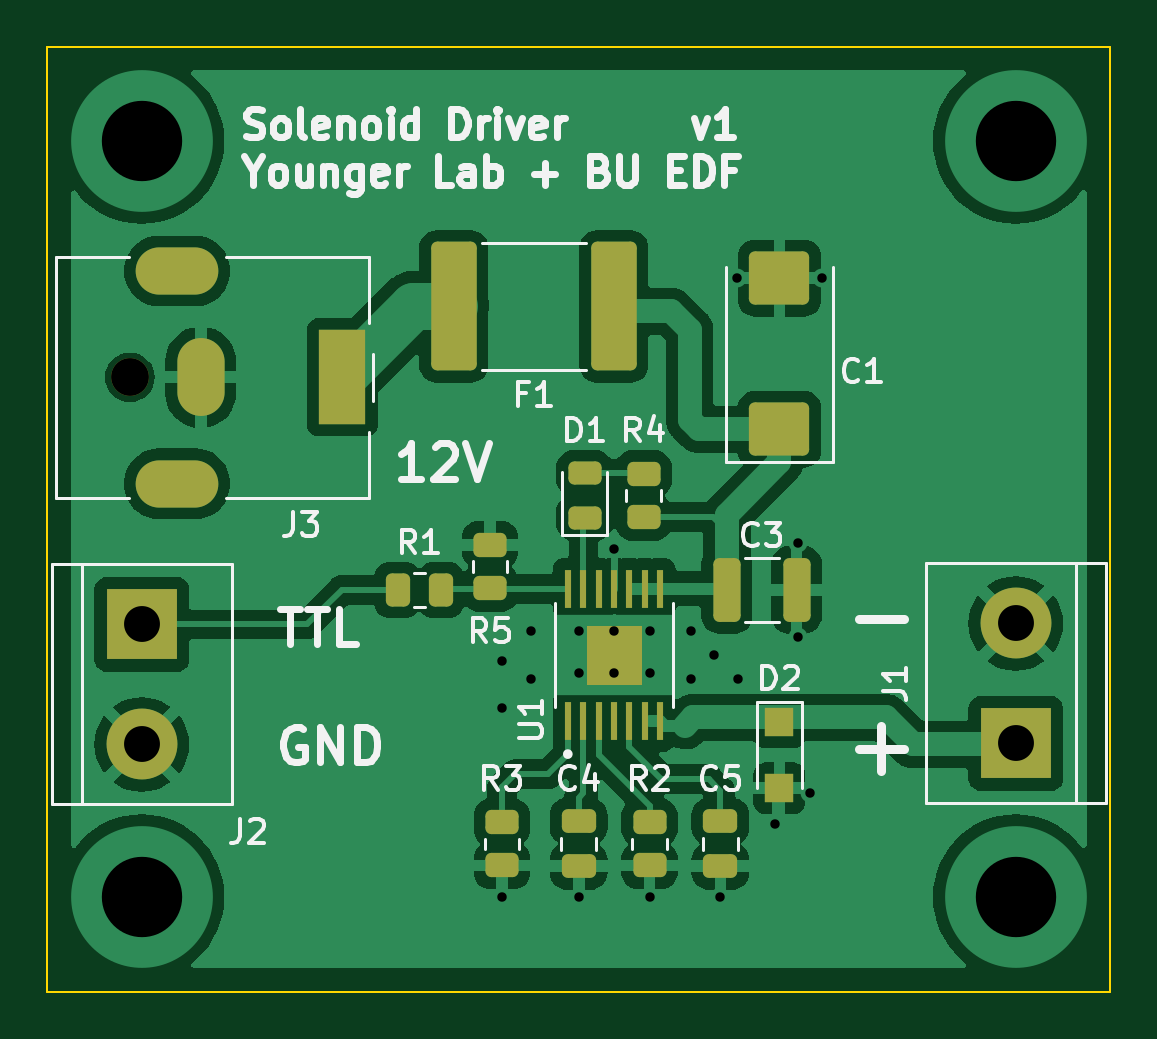
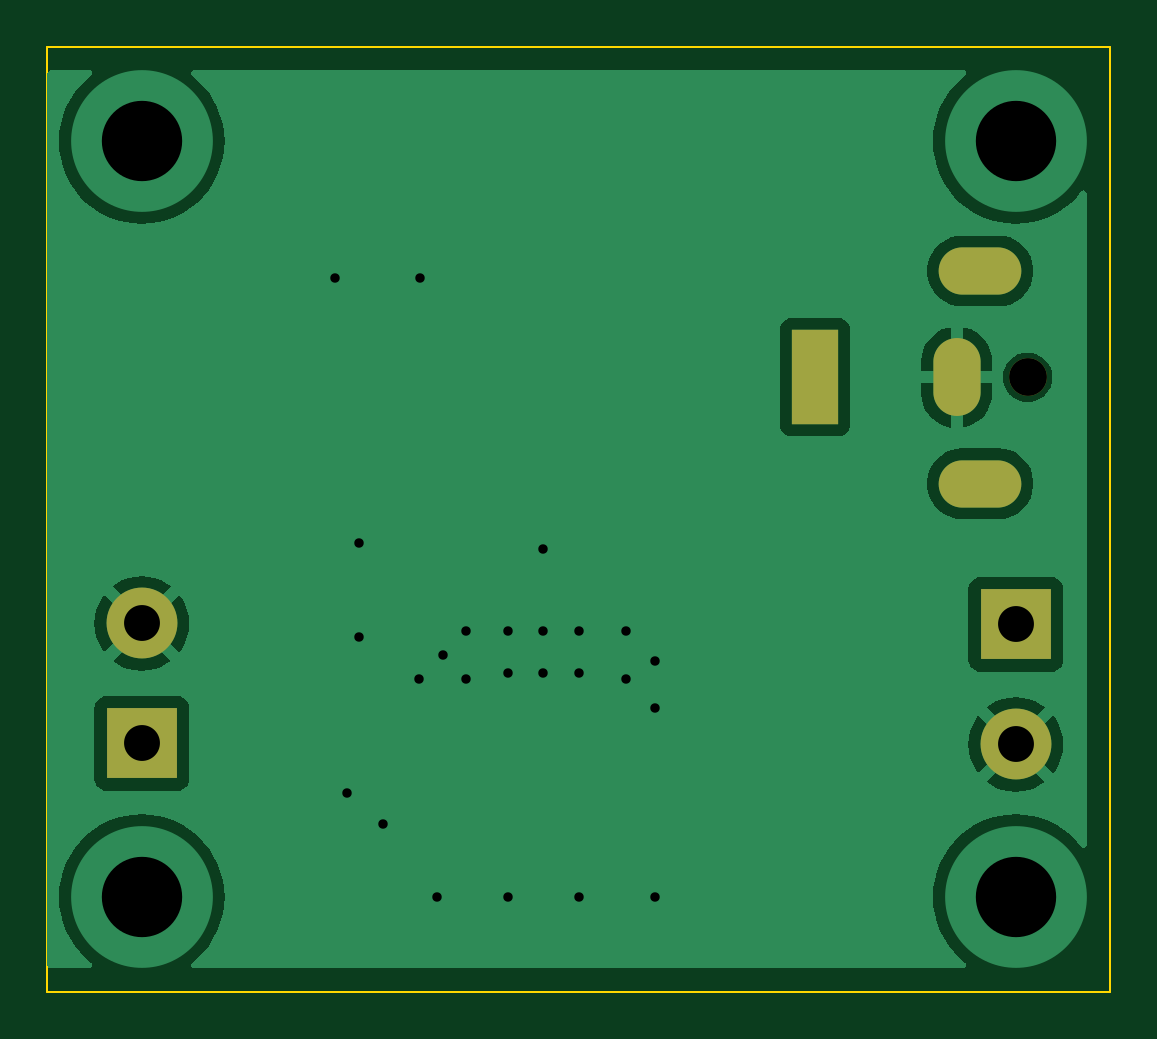
Circuit board: 11 layer files. Board 45.0 x 40.0 mm.
- bottom_copper: driver-v0-B_Cu.gbl (23945 bytes)
- bottom_mask: driver-v0-B_Mask.gbs (946 bytes)
- paste: driver-v0-B_Paste.gbp (466 bytes)
- bottom_silk: driver-v0-B_Silkscreen.gbo (467 bytes)
- outline: driver-v0-Edge_Cuts.gm1 (623 bytes)
- top_copper: driver-v0-F_Cu.gtl (87463 bytes)
- top_mask: driver-v0-F_Mask.gts (3977 bytes)
- paste: driver-v0-F_Paste.gtp (6928 bytes)
- top_silk: driver-v0-F_Silkscreen.gto (36266 bytes)
- drill: driver-v0-NPTH.drl (370 bytes)
- drill: driver-v0-PTH.drl (1242 bytes)

=== bottom_copper: driver-v0-B_Cu.gbl (23945 bytes, source omitted) ===
=== bottom_mask: driver-v0-B_Mask.gbs ===
%TF.GenerationSoftware,KiCad,Pcbnew,7.0.5-1.fc38*%
%TF.CreationDate,2023-07-21T11:59:43-04:00*%
%TF.ProjectId,driver-v0,64726976-6572-42d7-9630-2e6b69636164,rev?*%
%TF.SameCoordinates,Original*%
%TF.FileFunction,Soldermask,Bot*%
%TF.FilePolarity,Negative*%
%FSLAX46Y46*%
G04 Gerber Fmt 4.6, Leading zero omitted, Abs format (unit mm)*
G04 Created by KiCad (PCBNEW 7.0.5-1.fc38) date 2023-07-21 11:59:43*
%MOMM*%
%LPD*%
G01*
G04 APERTURE LIST*
%ADD10R,3.000000X3.000000*%
%ADD11C,3.000000*%
%ADD12C,1.600000*%
%ADD13R,2.000000X4.000000*%
%ADD14O,2.000000X3.300000*%
%ADD15O,3.500000X2.000000*%
G04 APERTURE END LIST*
D10*
%TO.C,J2*%
X130000000Y-116460000D03*
D11*
X130000000Y-121540000D03*
%TD*%
D12*
%TO.C,J3*%
X129500000Y-106000000D03*
D13*
X138500000Y-106000000D03*
D14*
X132500000Y-106000000D03*
D15*
X131500000Y-101500000D03*
X131500000Y-110500000D03*
%TD*%
D10*
%TO.C,J1*%
X167000000Y-121500000D03*
D11*
X167000000Y-116420000D03*
%TD*%
M02*

=== paste: driver-v0-B_Paste.gbp ===
%TF.GenerationSoftware,KiCad,Pcbnew,7.0.5-1.fc38*%
%TF.CreationDate,2023-07-21T11:59:43-04:00*%
%TF.ProjectId,driver-v0,64726976-6572-42d7-9630-2e6b69636164,rev?*%
%TF.SameCoordinates,Original*%
%TF.FileFunction,Paste,Bot*%
%TF.FilePolarity,Positive*%
%FSLAX46Y46*%
G04 Gerber Fmt 4.6, Leading zero omitted, Abs format (unit mm)*
G04 Created by KiCad (PCBNEW 7.0.5-1.fc38) date 2023-07-21 11:59:43*
%MOMM*%
%LPD*%
G01*
G04 APERTURE LIST*
G04 APERTURE END LIST*
M02*

=== bottom_silk: driver-v0-B_Silkscreen.gbo ===
%TF.GenerationSoftware,KiCad,Pcbnew,7.0.5-1.fc38*%
%TF.CreationDate,2023-07-21T11:59:43-04:00*%
%TF.ProjectId,driver-v0,64726976-6572-42d7-9630-2e6b69636164,rev?*%
%TF.SameCoordinates,Original*%
%TF.FileFunction,Legend,Bot*%
%TF.FilePolarity,Positive*%
%FSLAX46Y46*%
G04 Gerber Fmt 4.6, Leading zero omitted, Abs format (unit mm)*
G04 Created by KiCad (PCBNEW 7.0.5-1.fc38) date 2023-07-21 11:59:43*
%MOMM*%
%LPD*%
G01*
G04 APERTURE LIST*
G04 APERTURE END LIST*
M02*

=== outline: driver-v0-Edge_Cuts.gm1 ===
%TF.GenerationSoftware,KiCad,Pcbnew,7.0.5-1.fc38*%
%TF.CreationDate,2023-07-21T11:59:43-04:00*%
%TF.ProjectId,driver-v0,64726976-6572-42d7-9630-2e6b69636164,rev?*%
%TF.SameCoordinates,Original*%
%TF.FileFunction,Profile,NP*%
%FSLAX46Y46*%
G04 Gerber Fmt 4.6, Leading zero omitted, Abs format (unit mm)*
G04 Created by KiCad (PCBNEW 7.0.5-1.fc38) date 2023-07-21 11:59:43*
%MOMM*%
%LPD*%
G01*
G04 APERTURE LIST*
%TA.AperFunction,Profile*%
%ADD10C,0.100000*%
%TD*%
G04 APERTURE END LIST*
D10*
X126000000Y-92000000D02*
X171000000Y-92000000D01*
X171000000Y-132000000D01*
X126000000Y-132000000D01*
X126000000Y-92000000D01*
M02*

=== top_copper: driver-v0-F_Cu.gtl (87463 bytes, source omitted) ===
=== top_mask: driver-v0-F_Mask.gts ===
%TF.GenerationSoftware,KiCad,Pcbnew,7.0.5-1.fc38*%
%TF.CreationDate,2023-07-21T11:59:43-04:00*%
%TF.ProjectId,driver-v0,64726976-6572-42d7-9630-2e6b69636164,rev?*%
%TF.SameCoordinates,Original*%
%TF.FileFunction,Soldermask,Top*%
%TF.FilePolarity,Negative*%
%FSLAX46Y46*%
G04 Gerber Fmt 4.6, Leading zero omitted, Abs format (unit mm)*
G04 Created by KiCad (PCBNEW 7.0.5-1.fc38) date 2023-07-21 11:59:43*
%MOMM*%
%LPD*%
G01*
G04 APERTURE LIST*
G04 Aperture macros list*
%AMRoundRect*
0 Rectangle with rounded corners*
0 $1 Rounding radius*
0 $2 $3 $4 $5 $6 $7 $8 $9 X,Y pos of 4 corners*
0 Add a 4 corners polygon primitive as box body*
4,1,4,$2,$3,$4,$5,$6,$7,$8,$9,$2,$3,0*
0 Add four circle primitives for the rounded corners*
1,1,$1+$1,$2,$3*
1,1,$1+$1,$4,$5*
1,1,$1+$1,$6,$7*
1,1,$1+$1,$8,$9*
0 Add four rect primitives between the rounded corners*
20,1,$1+$1,$2,$3,$4,$5,0*
20,1,$1+$1,$4,$5,$6,$7,0*
20,1,$1+$1,$6,$7,$8,$9,0*
20,1,$1+$1,$8,$9,$2,$3,0*%
G04 Aperture macros list end*
%ADD10C,0.010000*%
%ADD11RoundRect,0.250000X0.450000X-0.262500X0.450000X0.262500X-0.450000X0.262500X-0.450000X-0.262500X0*%
%ADD12RoundRect,0.250000X-0.262500X-0.450000X0.262500X-0.450000X0.262500X0.450000X-0.262500X0.450000X0*%
%ADD13RoundRect,0.250000X-0.325000X-1.100000X0.325000X-1.100000X0.325000X1.100000X-0.325000X1.100000X0*%
%ADD14RoundRect,0.250000X-0.712500X-2.475000X0.712500X-2.475000X0.712500X2.475000X-0.712500X2.475000X0*%
%ADD15RoundRect,0.250000X-0.450000X0.262500X-0.450000X-0.262500X0.450000X-0.262500X0.450000X0.262500X0*%
%ADD16R,0.300000X1.600000*%
%ADD17R,1.200000X1.200000*%
%ADD18R,3.000000X3.000000*%
%ADD19C,3.000000*%
%ADD20RoundRect,0.243750X0.456250X-0.243750X0.456250X0.243750X-0.456250X0.243750X-0.456250X-0.243750X0*%
%ADD21RoundRect,0.250000X0.475000X-0.250000X0.475000X0.250000X-0.475000X0.250000X-0.475000X-0.250000X0*%
%ADD22C,1.600000*%
%ADD23R,2.000000X4.000000*%
%ADD24O,2.000000X3.300000*%
%ADD25O,3.500000X2.000000*%
%ADD26RoundRect,0.250000X1.025000X-0.875000X1.025000X0.875000X-1.025000X0.875000X-1.025000X-0.875000X0*%
G04 APERTURE END LIST*
%TO.C,U1*%
D10*
X151155000Y-118980000D02*
X148845000Y-118980000D01*
X148845000Y-116520000D01*
X151155000Y-116520000D01*
X151155000Y-118980000D01*
G36*
X151155000Y-118980000D02*
G01*
X148845000Y-118980000D01*
X148845000Y-116520000D01*
X151155000Y-116520000D01*
X151155000Y-118980000D01*
G37*
%TD*%
D11*
%TO.C,R3*%
X145250000Y-126662500D03*
X145250000Y-124837500D03*
%TD*%
D12*
%TO.C,R1*%
X140837500Y-115000000D03*
X142662500Y-115000000D03*
%TD*%
D13*
%TO.C,C3*%
X154775000Y-115000000D03*
X157725000Y-115000000D03*
%TD*%
D14*
%TO.C,F1*%
X143212500Y-103000000D03*
X149987500Y-103000000D03*
%TD*%
D15*
%TO.C,R5*%
X144750000Y-113087500D03*
X144750000Y-114912500D03*
%TD*%
D16*
%TO.C,U1*%
X148050000Y-120550000D03*
X148700000Y-120550000D03*
X149350000Y-120550000D03*
X150000000Y-120550000D03*
X150650000Y-120550000D03*
X151300000Y-120550000D03*
X151950000Y-120550000D03*
X151950000Y-114950000D03*
X151300000Y-114950000D03*
X150650000Y-114950000D03*
X150000000Y-114950000D03*
X149350000Y-114950000D03*
X148700000Y-114950000D03*
X148050000Y-114950000D03*
%TD*%
D17*
%TO.C,D2*%
X157000000Y-120600000D03*
X157000000Y-123400000D03*
%TD*%
D18*
%TO.C,J2*%
X130000000Y-116460000D03*
D19*
X130000000Y-121540000D03*
%TD*%
D20*
%TO.C,D1*%
X148750000Y-111937500D03*
X148750000Y-110062500D03*
%TD*%
D21*
%TO.C,C4*%
X148500000Y-126700000D03*
X148500000Y-124800000D03*
%TD*%
D11*
%TO.C,R2*%
X151500000Y-126662500D03*
X151500000Y-124837500D03*
%TD*%
D22*
%TO.C,J3*%
X129500000Y-106000000D03*
D23*
X138500000Y-106000000D03*
D24*
X132500000Y-106000000D03*
D25*
X131500000Y-101500000D03*
X131500000Y-110500000D03*
%TD*%
D11*
%TO.C,R4*%
X151250000Y-111912500D03*
X151250000Y-110087500D03*
%TD*%
D21*
%TO.C,C5*%
X154500000Y-126700000D03*
X154500000Y-124800000D03*
%TD*%
D18*
%TO.C,J1*%
X167000000Y-121500000D03*
D19*
X167000000Y-116420000D03*
%TD*%
D26*
%TO.C,C1*%
X157000000Y-108200000D03*
X157000000Y-101800000D03*
%TD*%
M02*

=== paste: driver-v0-F_Paste.gtp (6928 bytes, source omitted) ===
=== top_silk: driver-v0-F_Silkscreen.gto (36266 bytes, source omitted) ===
=== drill: driver-v0-NPTH.drl ===
M48
; DRILL file {KiCad 7.0.5-1.fc38} date Fri 21 Jul 2023 11:59:45 AM EDT
; FORMAT={-:-/ absolute / inch / decimal}
; #@! TF.CreationDate,2023-07-21T11:59:45-04:00
; #@! TF.GenerationSoftware,Kicad,Pcbnew,7.0.5-1.fc38
; #@! TF.FileFunction,NonPlated,1,2,NPTH
FMAT,2
INCH
; #@! TA.AperFunction,NonPlated,NPTH,ComponentDrill
T1C0.0630
%
G90
G05
T1
X5.0984Y-4.1732
T0
M30

=== drill: driver-v0-PTH.drl ===
M48
; DRILL file {KiCad 7.0.5-1.fc38} date Fri 21 Jul 2023 11:59:45 AM EDT
; FORMAT={-:-/ absolute / inch / decimal}
; #@! TF.CreationDate,2023-07-21T11:59:45-04:00
; #@! TF.GenerationSoftware,Kicad,Pcbnew,7.0.5-1.fc38
; #@! TF.FileFunction,Plated,1,2,PTH
FMAT,2
INCH
; #@! TA.AperFunction,Plated,PTH,ViaDrill
T1C0.0157
; #@! TA.AperFunction,Plated,PTH,ComponentDrill
T2C0.0394
; #@! TA.AperFunction,Plated,PTH,ComponentDrill
T3C0.0598
; #@! TA.AperFunction,Plated,PTH,ViaDrill
T4C0.1339
%
G90
G05
T1
X5.7185Y-4.6457
X5.7185Y-4.7244
X5.7185Y-5.0394
X5.7677Y-4.5965
X5.7677Y-4.6752
X5.8465Y-4.5965
X5.8465Y-4.6654
X5.8465Y-5.0394
X5.9055Y-4.4587
X5.9055Y-4.5965
X5.9055Y-4.6654
X5.9646Y-4.5965
X5.9646Y-4.6654
X5.9646Y-5.0394
X6.0335Y-4.5965
X6.0335Y-4.6752
X6.0728Y-4.6358
X6.0827Y-5.0394
X6.1102Y-4.0079
X6.1122Y-4.6752
X6.1732Y-4.9173
X6.2126Y-4.4488
X6.2126Y-4.6063
X6.2323Y-4.8661
X6.252Y-4.0079
T3
X5.1181Y-4.585
X5.1181Y-4.785
X6.5748Y-4.5835
X6.5748Y-4.7835
T4
X5.1181Y-3.7795
X5.1181Y-5.0394
X6.5748Y-3.7795
X6.5748Y-5.0394
T2
G00X5.2067Y-3.9961
M15
G01X5.1476Y-3.9961
M16
G05
G00X5.2067Y-4.3504
M15
G01X5.1476Y-4.3504
M16
G05
G00X5.2165Y-4.1476
M15
G01X5.2165Y-4.1988
M16
G05
G00X5.4528Y-4.1339
M15
G01X5.4528Y-4.2126
M16
G05
T0
M30

